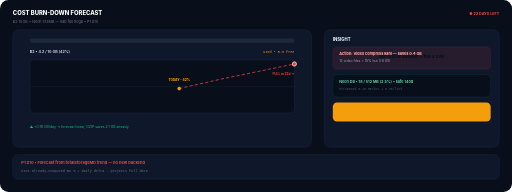
t = 0.00 s
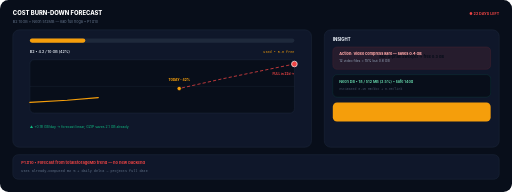
t = 0.30 s
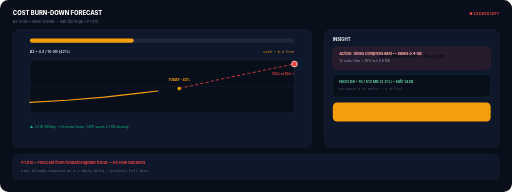
t = 0.56 s
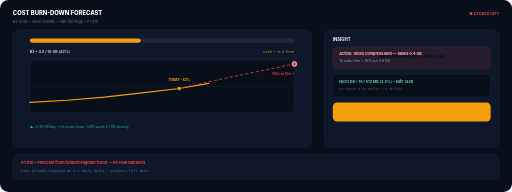
t = 0.79 s
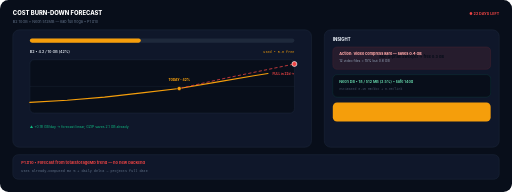
t = 1.05 s
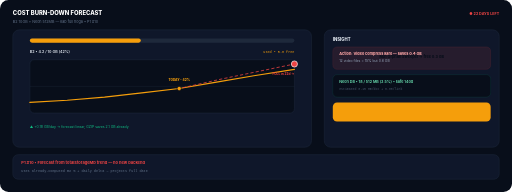
t = 1.40 s

The animated SVG that drew these frames (rendered in a browser with its animation timeline set to each time). Animation: 4 SMIL elements (animate=4); one cycle of 1.40 s, repeats indefinitely.

<svg xmlns="http://www.w3.org/2000/svg" viewBox="0 0 960 360" width="960" height="360" role="img">
<title>Cost Burn-down Forecast — Animated</title>
<rect width="960" height="360" rx="16" fill="#080e1a"/>
<text x="24" y="28" font-family="Inter,sans-serif" font-size="11" font-weight="800" fill="#fff">COST BURN-DOWN FORECAST</text>
<text x="24" y="44" font-family="Inter,sans-serif" font-size="7" fill="#64748b">B2 10GB + Neon 512MB — kab full hoga • P1 #10</text>
<text x="936" y="28" text-anchor="end" font-family="Inter,sans-serif" font-size="7" font-weight="700" fill="#ef4444">● 22 DAYS LEFT</text>
<g transform="translate(24,56)">
  <rect width="560" height="220" rx="12" fill="#0f172a" stroke="#1e293b" stroke-width="1"/>
  <g transform="translate(32,16)">
    <rect width="496" height="8" rx="4" fill="#1e293b"/><rect width="0" height="8" rx="4" fill="#f59e0b"><animate attributeName="width" values="0;208;208" dur="1.2s" fill="freeze"/></rect>
    <text x="0" y="28" font-family="Inter,sans-serif" font-size="7" font-weight="600" fill="#e2e8f0">B2 • 4.2 / 10 GB (42%)</text><text x="496" y="28" text-anchor="end" font-family="monospace" font-size="6.5" fill="#f59e0b">used • 5.8 free</text>
    <g transform="translate(0,40)">
      <rect width="496" height="100" rx="8" fill="#080e1a" stroke="#1e293b" stroke-width="1"/>
      <g stroke="#1e293b" stroke-width="0.7"><path d="M0 50 H496"/></g>
      <path d="M0 80 L 70 76 L140 70 L210 62 L280 54 L350 42 L420 30 L496 18" fill="none" stroke="#f59e0b" stroke-width="2.2" stroke-linecap="round" stroke-dasharray="600" stroke-dashoffset="600"><animate attributeName="stroke-dashoffset" values="600;0" dur="1.4s" fill="freeze"/></path>
      <path d="M280 54 L360 36 L496 8" fill="none" stroke="#ef4444" stroke-width="1.6" stroke-dasharray="6 4" opacity="0.9"><animate attributeName="stroke-dashoffset" values="0;10" dur="0.6s" repeatCount="indefinite"/></path>
      <circle cx="280" cy="54" r="4" fill="#f59e0b" stroke="#080e1a" stroke-width="1.2"/><text x="280" y="40" text-anchor="middle" font-family="Inter,sans-serif" font-size="6" font-weight="800" fill="#f59e0b">TODAY • 42%</text>
      <circle cx="496" cy="8" r="4" fill="#ef4444" stroke="#fff" stroke-width="1.2"><animate attributeName="r" values="4;6;4" dur="0.9s" repeatCount="indefinite"/></circle><text x="496" y="28" text-anchor="end" font-family="Inter,sans-serif" font-size="6" font-weight="700" fill="#ef4444">FULL in 22d →</text>
    </g>
    <text x="0" y="168" font-family="Inter,sans-serif" font-size="6.5" fill="#10b981">▲ +0.18 GB/day → forecast linear, GZIP saves 2.1 GB already</text>
  </g>
</g>
<g transform="translate(608,56)">
  <rect width="328" height="220" rx="12" fill="#0f172a" stroke="#1e293b" stroke-width="1"/>
  <text x="16" y="20" font-family="Inter,sans-serif" font-size="8" font-weight="800" fill="#e2e8f0">INSIGHT</text>
  <g transform="translate(16,32)">
    <rect width="296" height="42" rx="8" fill="#ef4444" fill-opacity="0.1" stroke="#ef4444" stroke-opacity="0.18" stroke-width="1"/><text x="12" y="16" font-family="Inter,sans-serif" font-size="7" font-weight="800" fill="#fca5a5">Action: Video compress karo — saves 0.4 GB</text><text x="12" y="28" font-family="Inter,sans-serif" font-size="6.5" fill="#94a3b8">12 video files = 15% but 0.6 GB</text>
    <rect y="52" width="296" height="42" rx="8" fill="#080e1a" stroke="#10b981" stroke-opacity="0.18" stroke-width="1"/><text x="12" y="68" font-family="Inter,sans-serif" font-size="7" font-weight="600" fill="#6ee7b7">Neon DB • 18 / 512 MB (3.5%) • safe 140d</text><text x="12" y="80" font-family="monospace" font-size="6" fill="#475569">estimated 0.15 MB/doc + 0.08/link</text>
    <rect y="104" width="296" height="36" rx="8" fill="#f59e0b"/><text x="148" y="20" text-anchor="middle" font-family="Inter,sans-serif" font-size="7" font-weight="800" fill="#080e1a">Run Orphan Sweeper → free 0.3 GB</text>
  </g>
</g>
<g transform="translate(24,290)"><rect width="912" height="46" rx="10" fill="#0f172a" stroke="#1e293b" stroke-width="1"/><text x="16" y="18" font-family="Inter,sans-serif" font-size="7.5" font-weight="700" fill="#ef4444">P1 #10 • Forecast from totalStorageMb trend — no new backend</text><text x="16" y="32" font-family="monospace" font-size="6.5" fill="#64748b">Uses already-computed B2 % + daily delta → projects full date</text></g>
</svg>
